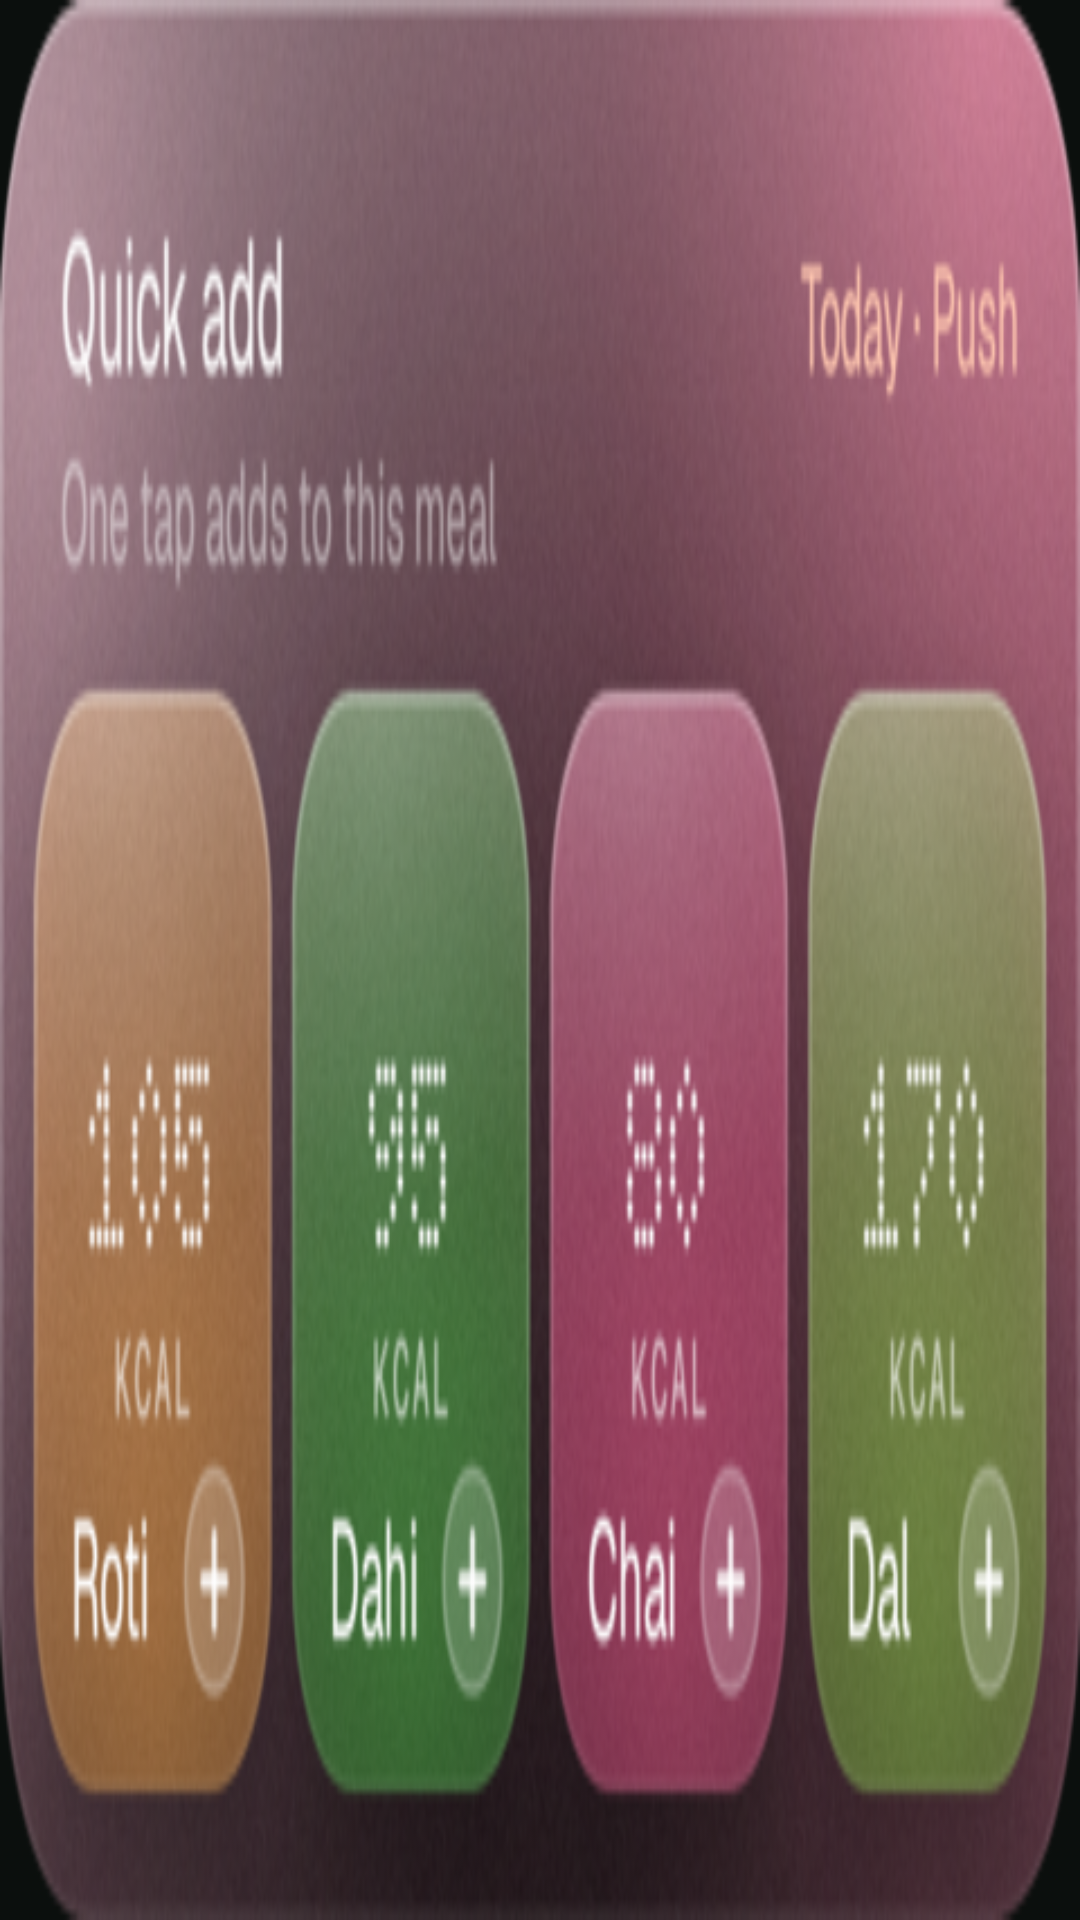

Android layout source for this screen:
<!-- AndroidManifest.xml: application theme AppTheme -->
<!-- res/layout/widget_quick.xml -->
<?xml version="1.0" encoding="utf-8"?>
<FrameLayout xmlns:android="http://schemas.android.com/apk/res/android"
    android:id="@+id/root" android:layout_width="match_parent" android:layout_height="match_parent">
    <ImageView android:id="@+id/art" android:layout_width="match_parent" android:layout_height="match_parent"
        android:scaleType="fitXY" android:src="@drawable/widget_preview_quick" android:contentDescription="Quick add" />
    <FrameLayout android:id="@+id/session" android:layout_width="160dp" android:layout_height="48dp" android:layout_gravity="top|end"
        android:contentDescription="Open plan" />
    <LinearLayout android:layout_width="match_parent" android:layout_height="match_parent" android:orientation="horizontal"
        android:layout_marginTop="54dp" android:layout_marginStart="10dp" android:layout_marginEnd="10dp" android:layout_marginBottom="10dp">
        <FrameLayout android:id="@+id/roti" android:layout_width="0dp" android:layout_height="match_parent" android:layout_weight="1"
            android:contentDescription="Add 1 roti" />
        <FrameLayout android:id="@+id/dahi" android:layout_width="0dp" android:layout_height="match_parent" android:layout_weight="1"
            android:layout_marginStart="6dp" android:contentDescription="Add 1 katori dahi" />
        <FrameLayout android:id="@+id/chai" android:layout_width="0dp" android:layout_height="match_parent" android:layout_weight="1"
            android:layout_marginStart="6dp" android:contentDescription="Add 1 masala chai" />
        <FrameLayout android:id="@+id/dal" android:layout_width="0dp" android:layout_height="match_parent" android:layout_weight="1"
            android:layout_marginStart="6dp" android:contentDescription="Add 1 katori dal" />
    </LinearLayout>
</FrameLayout>
<!-- resources referenced by this layout -->
<resources>
  <!-- drawable widget_preview_quick: png bitmap (drawable-nodpi, 155318 bytes) -->
  <style name="AppTheme" parent="Theme.AppCompat.NoActionBar">
          <item name="colorPrimary">#0B0F0D</item>
          <item name="colorPrimaryDark">#0B0F0D</item>
          <item name="colorAccent">#FF6B3D</item>
          <item name="android:windowBackground">@color/void_bg</item>
          <item name="android:statusBarColor">@android:color/transparent</item>
          <item name="android:navigationBarColor">@android:color/transparent</item>
          <item name="android:windowLightStatusBar">false</item>
          <item name="android:windowLightNavigationBar">false</item>
      </style>
  <color name="void_bg">#0B0F0D</color>
</resources>
